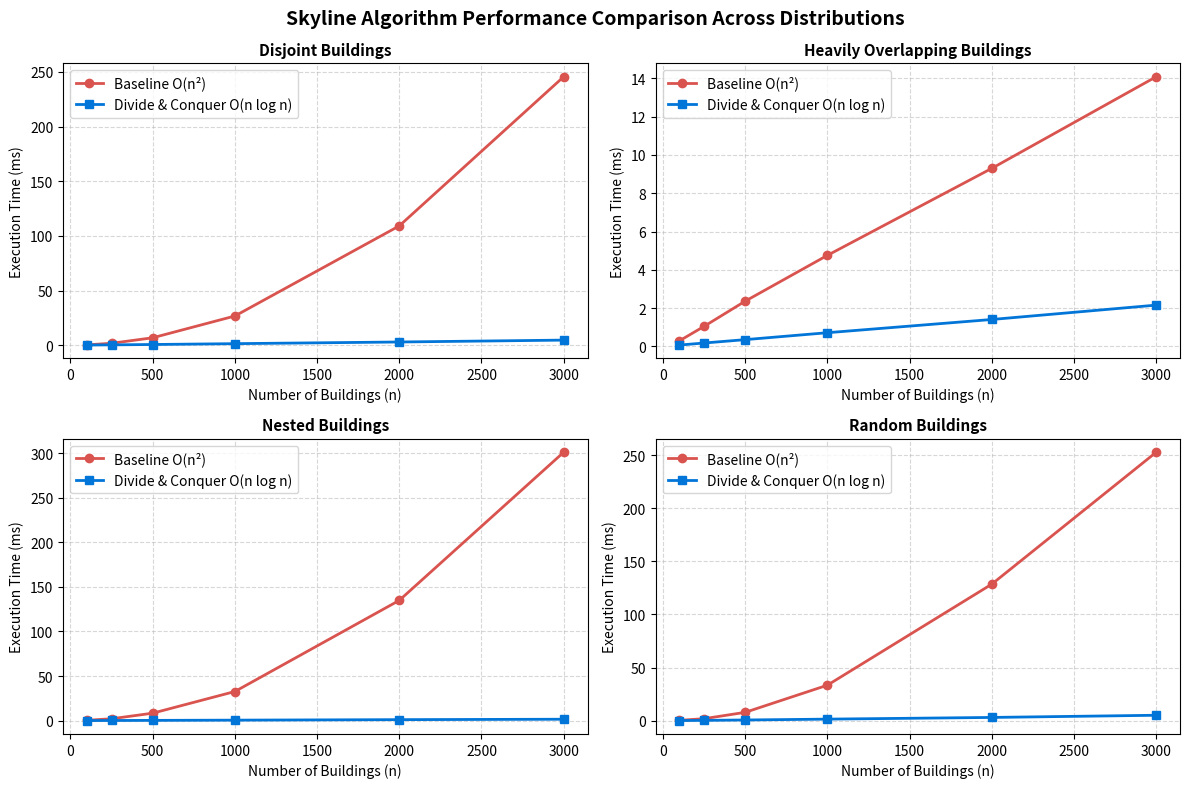

This chart was generated by the following Python code:
import gc
import random
import time
import matplotlib.pyplot as plt


# 1. Baseline Algorithm, O(n^2)
def baseline_skyline(buildings):
    if not buildings:
        return []
    x_coords = sorted(set(x for b in buildings for x in (b[0], b[1])))
    skyline = []
    prev_h = 0
    for x in x_coords:
        max_h = 0
        for L, R, H in buildings:
            if L <= x < R and H > max_h:
                max_h = H
        if max_h != prev_h:
            skyline.append((x, max_h))
            prev_h = max_h
    return skyline


# 2. Divide and Conquer Algorithm, O(n log n)
def merge_skylines(left, right):
    i = j = 0
    h1 = h2 = 0
    prev_h = 0
    merged = []
    n1, n2 = len(left), len(right)

    while i < n1 and j < n2:
        if left[i][0] < right[j][0]:
            x, h1 = left[i]
            i += 1
        elif right[j][0] < left[i][0]:
            x, h2 = right[j]
            j += 1
        else:
            x = left[i][0]
            h1 = left[i][1]
            h2 = right[j][1]
            i += 1
            j += 1
        max_h = h1 if h1 > h2 else h2
        if max_h != prev_h:
            merged.append((x, max_h))
            prev_h = max_h

    while i < n1:
        x, h = left[i]
        i += 1
        if h != prev_h:
            merged.append((x, h))
            prev_h = h

    while j < n2:
        x, h = right[j]
        j += 1
        if h != prev_h:
            merged.append((x, h))
            prev_h = h

    return merged


def dc_skyline(buildings):
    n = len(buildings)
    if n == 0:
        return []
    if n == 1:
        L, R, H = buildings[0]
        return [(L, H), (R, 0)]
    mid = n // 2
    left = dc_skyline(buildings[:mid])
    right = dc_skyline(buildings[mid:])
    return merge_skylines(left, right)


# 3. Synthetically Generated Datasets
def gen_disjoint(n):
    return [(i * 10, i * 10 + 5, random.randint(10, 100)) for i in range(n)]


def gen_overlapping(n):
    return [
        (random.randint(0, 100), random.randint(900, 1000), random.randint(10, 500))
        for _ in range(n)
    ]


def gen_nested(n):
    return [(i, 2 * n + 10 - i, (n - i) * 5 + 10) for i in range(n)]


def gen_random(n):
    return [
        (L := random.randint(0, n * 5), L + random.randint(5, 100), random.randint(10, 500))
        for _ in range(n)
    ]


# 4. Benchmark Laufer und Plotter
def run_benchmarks():
    random.seed(42)
    sizes = [100, 250, 500, 1000, 2000, 3000]
    generators = {
        "Disjoint": gen_disjoint,
        "Heavily Overlapping": gen_overlapping,
        "Nested": gen_nested,
        "Random": gen_random,
    }

    results = {name: {"base": [], "dc": [], "k": []} for name in generators}

    for name, gen in generators.items():
        for n in sizes:
            data = gen(n)
            base_times, dc_times = [], []

            for _ in range(3):
                gc.disable()
                t0 = time.perf_counter()
                res_base = baseline_skyline(data)
                t1 = time.perf_counter()

                t2 = time.perf_counter()
                res_dc = dc_skyline(data)
                t3 = time.perf_counter()
                gc.enable()

                assert res_base == res_dc, f"Correctness failure on {name}, n={n}"
                base_times.append((t1 - t0) * 1000)
                dc_times.append((t3 - t2) * 1000)

            results[name]["base"].append(round(min(base_times), 3))
            results[name]["dc"].append(round(min(dc_times), 3))
            results[name]["k"].append(len(res_dc))

    # Grid 2x2 for Comparing Baseline with Divide and Conquer
    fig, axes = plt.subplots(2, 2, figsize=(12, 8))
    for ax, (name, res) in zip(axes.flat, results.items()):
        ax.plot(sizes, res["base"], "o-", label="Baseline O(n²)", color="#d9534f", linewidth=2)
        ax.plot(sizes, res["dc"], "s-", label="Divide & Conquer O(n log n)", color="#0275d8", linewidth=2)
        ax.set_title(f"{name} Buildings", fontsize=11, fontweight="bold")
        ax.set_xlabel("Number of Buildings (n)")
        ax.set_ylabel("Execution Time (ms)")
        ax.grid(True, linestyle="--", alpha=0.5)
        ax.legend()

    plt.suptitle("Skyline Algorithm Performance Comparison Across Distributions", fontsize=14, fontweight="bold")
    plt.tight_layout()
    plt.savefig("skyline_benchmark.png", dpi=300)
    plt.show()


if __name__ == "__main__":
    run_benchmarks()
